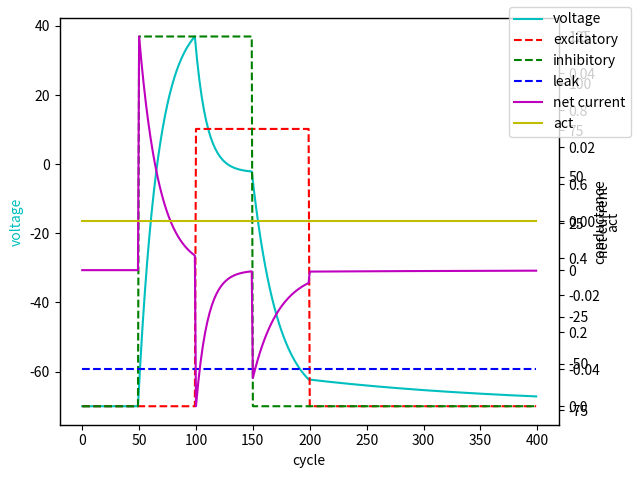
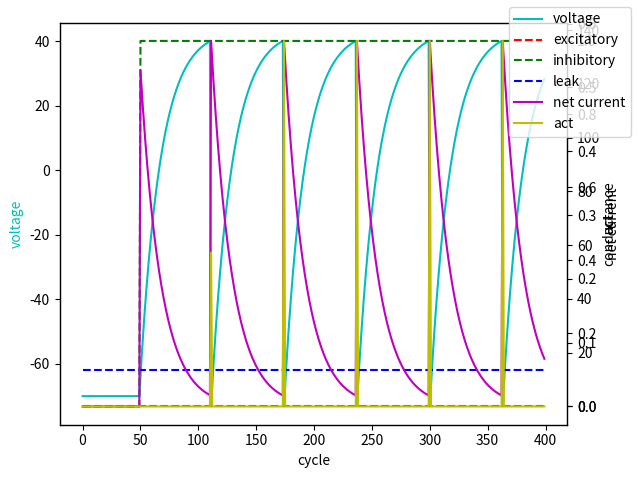
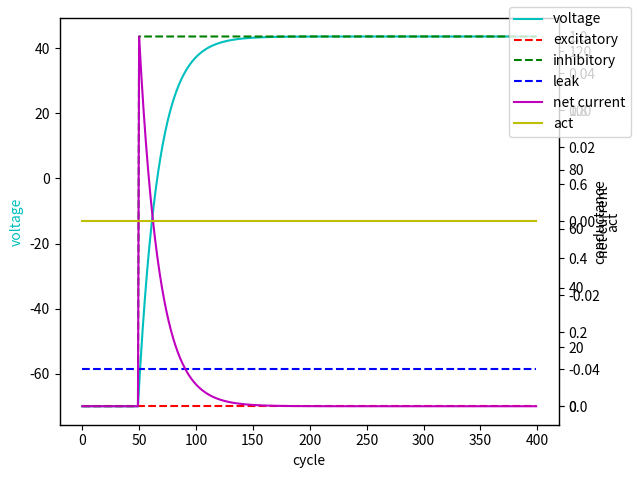

Recreate these plots in Python, in order.
import matplotlib.pyplot as plt
from copy import deepcopy

class Neuron:
	class Channel:
		def __init__(self, equilibrium):
			self.equilibrium = equilibrium  # E_c the voltage when the current is 0
			self.maximum_conductance = 1  # g_bar_c the maximum conductance of the channel fixme
			self.fraction_open = 0  # g_c the fraction of the channels current from 0 to 1 at time t
			self.conductance = 0

		def getConductance(self):
			self.conductance = self.fraction_open * self.maximum_conductance
			return self.conductance

		def getCurrent(self, membrane_potential):
			return self.getConductance() * (self.equilibrium - membrane_potential)  # g_c * g_bar_c * (v_m - E_c)

	def __init__(self):
		self.inhibitory = Neuron.Channel(-70)  # chloride Cl- GABA
		self.excitatory = Neuron.Channel(+55)  # sodium Na+ glutamate
		self.leak = Neuron.Channel(-70)  # potassium K+
		self.leak.fraction_open = 0.1
		# self.calcium = Channel(0)  # calcium Ca++ todo
		self.threshold = +55

		self.gain = 10

		self.act = 0
		self.default_membrane_potential = -80
		self.membrane_potential = self.getEquilibriumMembranePotential()
		self.I_net = self.getNetCurrent()

	def getEquilibriumMembranePotential(self):
		i = self.inhibitory.getConductance() * self.inhibitory.equilibrium
		e = self.excitatory.getConductance() * self.excitatory.equilibrium
		l = self.leak.getConductance() * self.leak.equilibrium
		denominator = self.inhibitory.getConductance() + self.excitatory.getConductance() + self.leak.getConductance()
		if denominator == 0:
			return 0
		else:
			return (i + e + l) / denominator

	def getNetCurrent(self):
		return self.inhibitory.getCurrent(self.membrane_potential) + self.excitatory.getCurrent(self.membrane_potential) + self.leak.getCurrent(self.membrane_potential)

	def step(self, dtvm):
		x = max([0, self.gain * (self.membrane_potential - self.threshold)])
		self.act = x / (x + 1)
		if self.act > 0:
			self.membrane_potential = self.default_membrane_potential

		self.I_net = self.getNetCurrent()
		self.membrane_potential = self.membrane_potential + dtvm * self.I_net

def plotGraph(graph):
	cycles = len(graph)
	keys = []

	fig, ax1 = plt.subplots()
	ax1.plot(range(cycles), [slice.membrane_potential for slice in graph], color='c')
	ax1.set_xlabel("cycle")
	ax1.set_ylabel("voltage", color='c')
	keys += ["voltage"]

	ax2 = ax1.twinx()
	ax2.plot(range(cycles), [slice.inhibitory.conductance for slice in graph], linestyle="--", color='r')
	ax2.plot(range(cycles), [slice.excitatory.conductance for slice in graph], linestyle="--", color='g')
	ax2.plot(range(cycles), [slice.leak.conductance for slice in graph], linestyle="--", color='b')
	ax2.set_ylabel("conductance")
	keys += ["excitatory", "inhibitory", "leak"]

	ax3 = ax1.twinx()
	ax3.plot(range(cycles), [slice.I_net for slice in graph], color='m')
	ax3.set_ylabel("net current")
	keys += ["net current"]

	ax4 = ax1.twinx()
	ax4.plot(range(cycles), [slice.act for slice in graph], color='y')
	ax4.set_ylabel("act")
	keys += ["act"]

	fig.legend(keys)
	fig.tight_layout()
	plt.show()

def test1(neuron, dtvm):
	graph = []
	for i in range(400):
		if i == 50:
			neuron.excitatory.fraction_open = 1
		if i == 100:
			neuron.inhibitory.fraction_open = 0.75
		if i == 150:
			neuron.excitatory.fraction_open = 0
		if i == 200:
			neuron.inhibitory.fraction_open = 0
		neuron.step(dtvm)
		graph += [deepcopy(neuron)]
	plotGraph(graph)

def test2(neuron, dtvm):
	neuron.threshold = 40
	graph = []
	for i in range(400):
		if i == 50:
			neuron.excitatory.fraction_open = 1
		neuron.step(dtvm)
		graph += [deepcopy(neuron)]
	plotGraph(graph)

def test3(neuron, dtvm):
	graph = []
	for i in range(400):
		if i == 50:
			neuron.excitatory.fraction_open = 1
		neuron.step(dtvm)
		graph += [deepcopy(neuron)]
	plotGraph(graph)

def run():
	dtvm = 0.05
	test1(Neuron(), dtvm)
	test2(Neuron(), dtvm)
	test3(Neuron(), dtvm)

if __name__ == "__main__":
	run()



